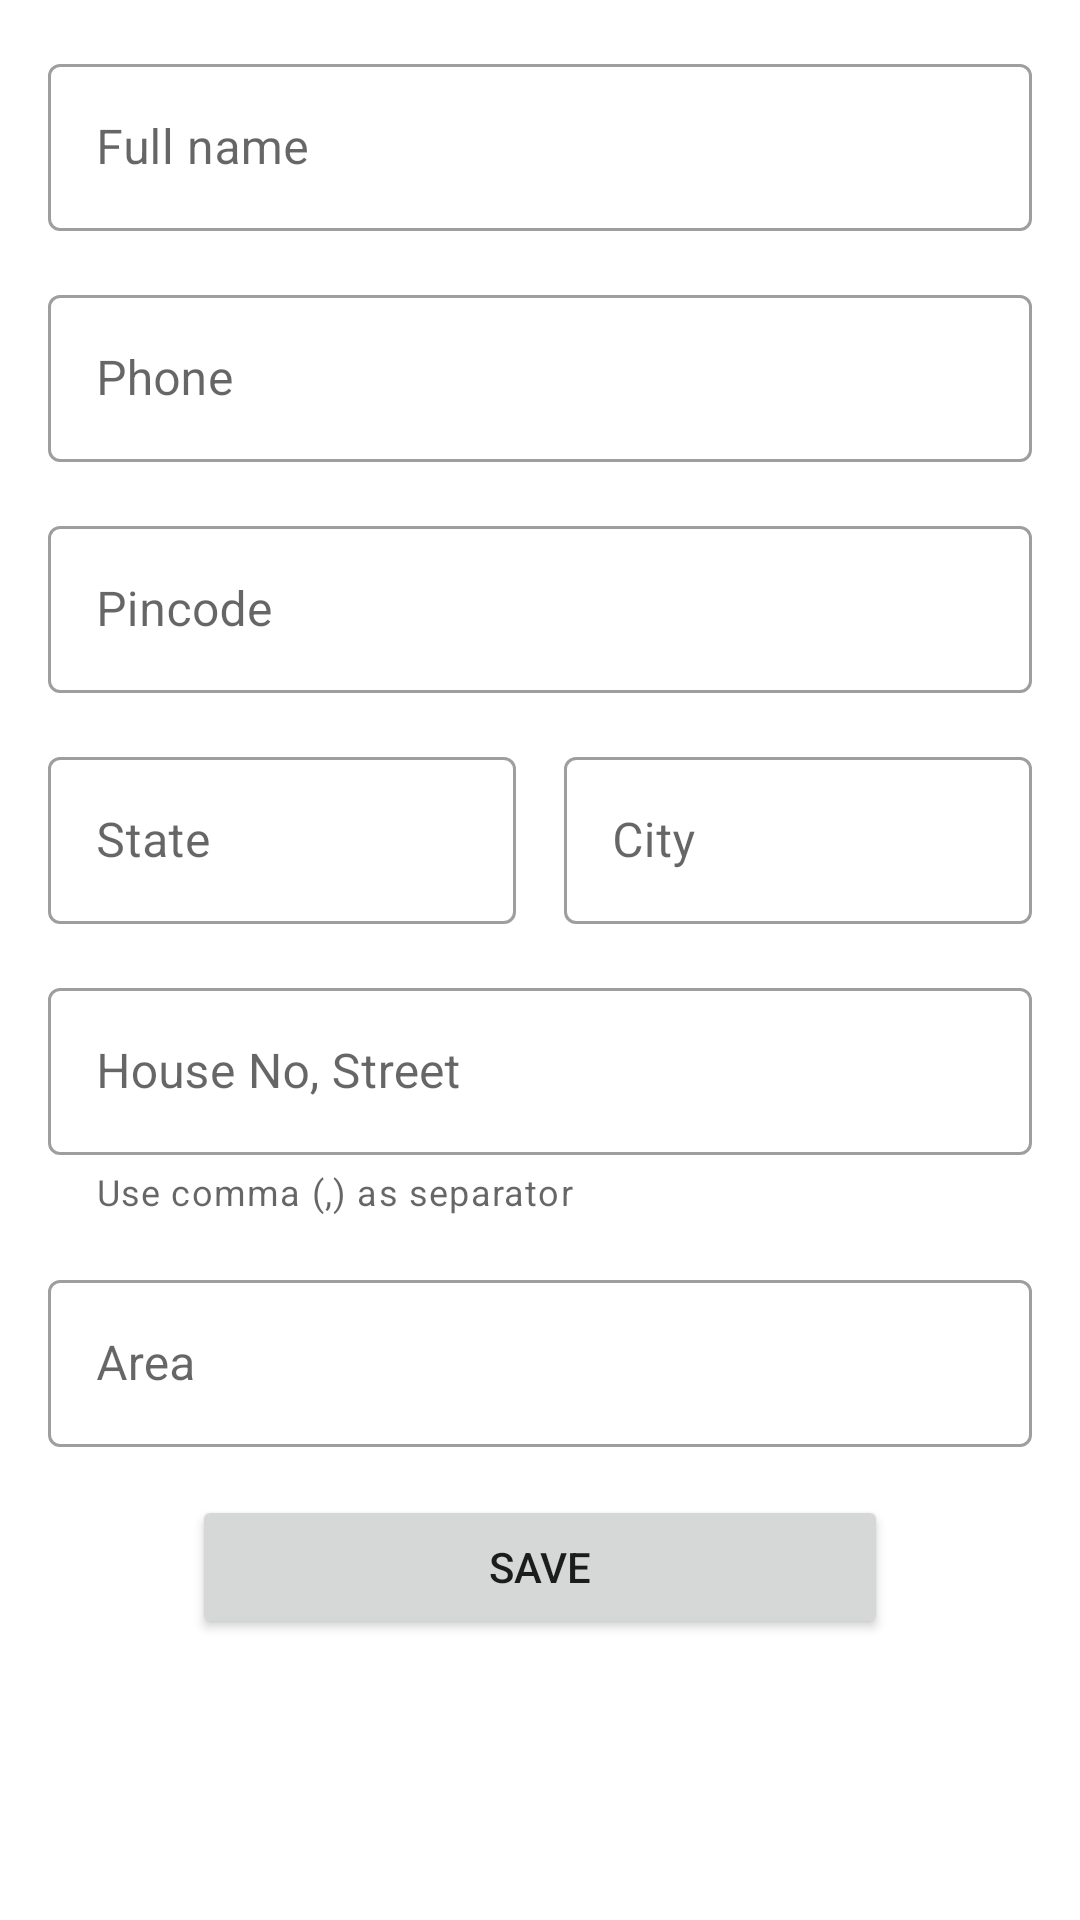

This screen was rendered from an Android layout file. Write that file and the resources it references.
<!-- AndroidManifest.xml: application theme Theme.Shopping -->
<!-- res/layout/fragment_add_delivery_address.xml -->
<?xml version="1.0" encoding="utf-8"?>
    <ScrollView xmlns:android="http://schemas.android.com/apk/res/android"
        xmlns:tools="http://schemas.android.com/tools"
        xmlns:app="http://schemas.android.com/apk/res-auto"
        tools:context=".AddDeliveryAddressFragment"
        android:layout_width="match_parent"
        android:layout_height="match_parent"
        >

        <androidx.constraintlayout.widget.ConstraintLayout
            android:layout_width="match_parent"
            android:layout_height="match_parent">

            <com.google.android.material.textfield.TextInputLayout
                android:id="@+id/fullname"
                style="@style/Widget.MaterialComponents.TextInputLayout.OutlinedBox"
                android:layout_width="match_parent"
                android:layout_height="wrap_content"
                android:layout_marginStart="16dp"
                android:layout_marginTop="16dp"
                android:layout_marginEnd="16dp"
                app:layout_constraintTop_toTopOf="parent">

                <com.google.android.material.textfield.TextInputEditText
                    android:id="@+id/fullname_edittext"
                    android:layout_width="match_parent"
                    android:layout_height="wrap_content"
                    android:hint="Full name"
                    android:inputType="text"
                    android:maxLines="1"
                    tools:layout_editor_absoluteX="8dp"
                    tools:layout_editor_absoluteY="255dp" />
            </com.google.android.material.textfield.TextInputLayout>

            <com.google.android.material.textfield.TextInputLayout
                android:id="@+id/phn"
                style="@style/Widget.MaterialComponents.TextInputLayout.OutlinedBox"
                android:layout_width="match_parent"
                android:layout_height="wrap_content"
                android:layout_marginStart="16dp"
                android:layout_marginTop="16dp"
                android:layout_marginEnd="16dp"
                app:layout_constraintTop_toBottomOf="@+id/fullname">

                <com.google.android.material.textfield.TextInputEditText
                    android:layout_width="match_parent"
                    android:layout_height="wrap_content"
                    android:hint="Phone"
                    android:maxLength="10"
                    android:inputType="number" />
            </com.google.android.material.textfield.TextInputLayout>

            <com.google.android.material.textfield.TextInputLayout
                android:id="@+id/pincode"
                style="@style/Widget.MaterialComponents.TextInputLayout.OutlinedBox"
                android:layout_width="match_parent"
                android:layout_height="wrap_content"
                android:layout_marginStart="16dp"
                android:layout_marginTop="16dp"
                android:layout_marginEnd="16dp"
                app:layout_constraintTop_toBottomOf="@+id/phn">

                <com.google.android.material.textfield.TextInputEditText
                    android:layout_width="match_parent"
                    android:layout_height="wrap_content"
                    android:hint="Pincode"
                    android:inputType="number"
                    android:maxLength="6" />
            </com.google.android.material.textfield.TextInputLayout>

            <com.google.android.material.textfield.TextInputLayout
                android:id="@+id/state"
                style="@style/Widget.MaterialComponents.TextInputLayout.OutlinedBox"
                android:layout_width="0dp"
                android:layout_height="wrap_content"
                android:layout_marginTop="16dp"
                app:layout_constraintEnd_toStartOf="@+id/city"
                app:layout_constraintStart_toStartOf="@+id/pincode"
                app:layout_constraintTop_toBottomOf="@+id/pincode">

                <com.google.android.material.textfield.TextInputEditText
                    android:layout_width="match_parent"
                    android:layout_height="wrap_content"
                    android:hint="State"
                    android:inputType="text" />
            </com.google.android.material.textfield.TextInputLayout>

            <com.google.android.material.textfield.TextInputLayout
                android:id="@+id/city"
                style="@style/Widget.MaterialComponents.TextInputLayout.OutlinedBox"
                android:layout_width="0dp"
                android:layout_height="wrap_content"
                android:layout_marginStart="16dp"
                android:layout_weight="1"
                app:layout_constraintEnd_toEndOf="@+id/pincode"
                app:layout_constraintStart_toEndOf="@id/state"
                app:layout_constraintTop_toTopOf="@+id/state">

                <com.google.android.material.textfield.TextInputEditText
                    android:layout_width="match_parent"
                    android:layout_height="wrap_content"
                    android:hint="City"
                    android:inputType="text" />

            </com.google.android.material.textfield.TextInputLayout>

            <com.google.android.material.textfield.TextInputLayout
                android:id="@+id/addressline1"
                style="@style/Widget.MaterialComponents.TextInputLayout.OutlinedBox"
                android:layout_width="match_parent"
                android:layout_height="wrap_content"
                android:layout_marginStart="16dp"
                android:layout_marginTop="16dp"
                android:layout_marginEnd="16dp"
                app:helperText="Use comma (,) as separator"
                app:layout_constraintTop_toBottomOf="@+id/state">

                <com.google.android.material.textfield.TextInputEditText
                    android:layout_width="match_parent"
                    android:layout_height="wrap_content"
                    android:hint="House No, Street" />
            </com.google.android.material.textfield.TextInputLayout>

            <com.google.android.material.textfield.TextInputLayout
                android:id="@+id/addressline2"
                style="@style/Widget.MaterialComponents.TextInputLayout.OutlinedBox"
                android:layout_width="match_parent"
                android:layout_height="wrap_content"
                android:layout_marginStart="16dp"
                android:layout_marginTop="16dp"
                android:layout_marginEnd="16dp"
                app:layout_constraintTop_toBottomOf="@+id/addressline1">

                <com.google.android.material.textfield.TextInputEditText
                    android:layout_width="match_parent"
                    android:layout_height="wrap_content"
                    android:hint="Area" />
            </com.google.android.material.textfield.TextInputLayout>

            <Button
                android:id="@+id/save_address"
                android:layout_width="0dp"
                android:layout_height="wrap_content"
                android:layout_marginStart="64dp"
                android:layout_marginEnd="64dp"
                android:layout_marginTop="16dp"
                android:layout_marginBottom="16dp"
                android:text="save"
                app:layout_constraintBottom_toBottomOf="parent"
                app:layout_constraintEnd_toEndOf="parent"
                app:layout_constraintStart_toStartOf="parent"
                app:layout_constraintTop_toBottomOf="@+id/addressline2" />

            

        </androidx.constraintlayout.widget.ConstraintLayout>

    </ScrollView>
<!-- resources referenced by this layout -->
<resources>
  <color name="black">#FF000000</color>
  <color name="white">#FFFFFFFF</color>
  <style name="Theme.Shopping" parent="Theme.MaterialComponents.DayNight.DarkActionBar">
          
          <item name="colorPrimary">@color/blue_600</item>
          
          <item name="colorPrimaryVariant">@color/blue_700</item>
          
          <item name="colorOnPrimary">@color/white</item>
          
          <item name="colorSecondary">@color/teal_200</item>
          <item name="colorSecondaryVariant">@color/teal_700</item>
          <item name="colorOnSecondary">@color/black</item>
          
          <item name="android:statusBarColor" tools:targetApi="l">?attr/colorPrimaryVariant</item>
          
      </style>
  <color name="blue_600">#4285f4</color>
  <color name="blue_700">#3f74e0</color>
  <color name="teal_200">#FF03DAC5</color>
  <color name="teal_700">#FF018786</color>
</resources>
